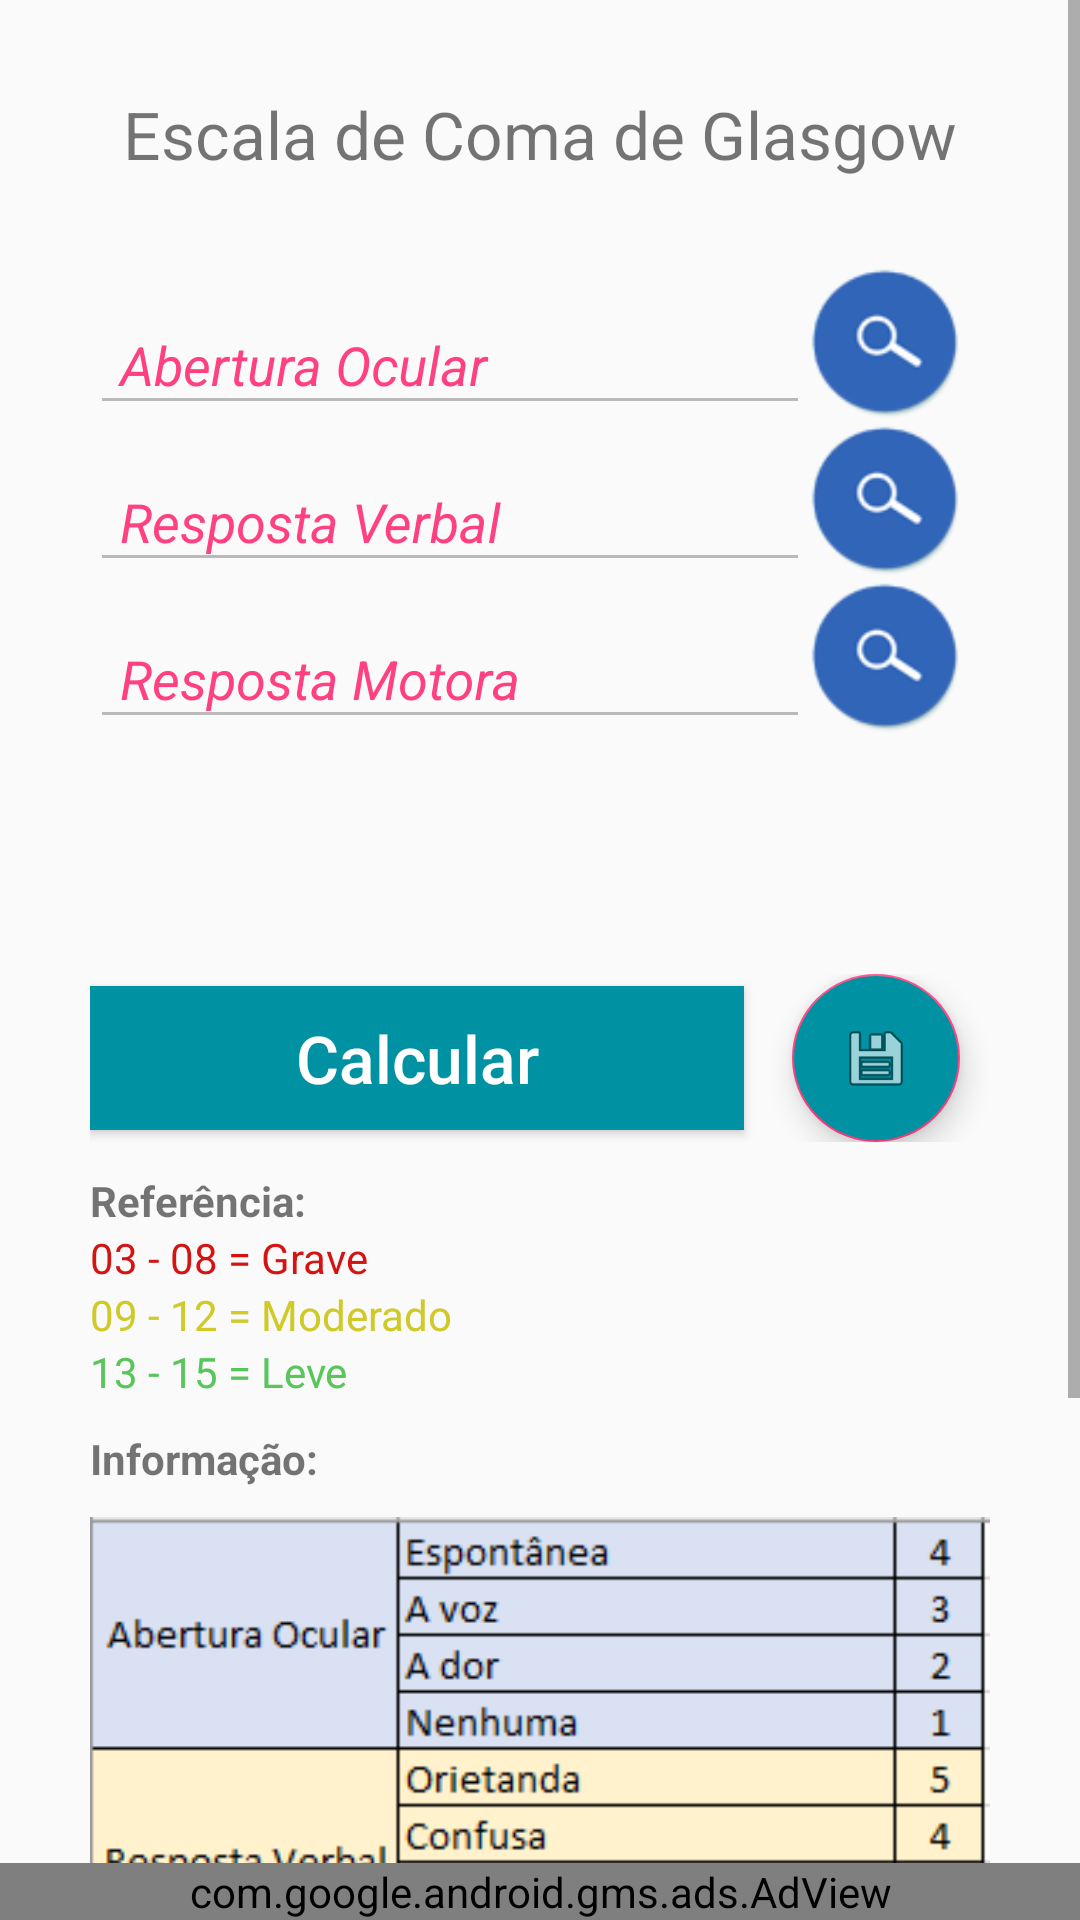

This screen was rendered from an Android layout file. Write that file and the resources it references.
<!-- AndroidManifest.xml: application theme AppTheme -->
<!-- res/layout/activity_glasgow.xml -->
<RelativeLayout xmlns:android="http://schemas.android.com/apk/res/android"
    android:layout_width="match_parent"
    android:layout_height="wrap_content">
    xmlns:android="http://schemas.android.com/apk/res/android" />


    <ScrollView xmlns:android="http://schemas.android.com/apk/res/android"
        android:layout_width="match_parent"
        android:layout_height="match_parent">


        <RelativeLayout
            android:layout_width="match_parent"
            android:layout_height="wrap_content"
            android:paddingStart="@dimen/default_side_margin"
            android:paddingEnd="@dimen/default_side_margin">


            <TextView
                android:id="@+id/header1"
                android:layout_width="match_parent"
                android:layout_height="wrap_content"
                android:layout_gravity="center_horizontal"
                android:gravity="center_horizontal"
                android:paddingTop="@dimen/default_side_margin"
                android:paddingBottom="@dimen/default_side_margin"
                android:text="@string/escala_de_coma_de_glasgow"
                android:textSize="22sp" />

            <LinearLayout
                android:id="@+id/radios"
                android:layout_width="match_parent"
                android:layout_height="wrap_content"
                android:layout_below="@+id/header1"
                android:orientation="vertical">

                <LinearLayout
                    android:layout_width="match_parent"
                    android:layout_height="wrap_content"
                    android:orientation="horizontal">


                    <android.support.design.widget.TextInputLayout
                        android:layout_width="match_parent"
                        android:layout_height="wrap_content"
                        android:layout_weight=".2"
                        android:textColorHint="@color/colorAccent">

                        <android.support.design.widget.TextInputEditText
                            android:id="@+id/etAberturaOcular"
                            android:layout_width="match_parent"
                            android:layout_height="wrap_content"
                            android:enabled="false"
                            android:hint="@string/abertura_ocular"
                            android:inputType="text"
                            android:paddingLeft="10dp"
                            android:textColor="@color/colorPrimary"
                            android:textStyle="italic" />
                    </android.support.design.widget.TextInputLayout>


                    <LinearLayout
                        android:layout_width="match_parent"
                        android:layout_height="wrap_content"
                        android:layout_weight=".8">

                        <Button
                            android:id="@+id/btSelectetAberturaOcular"
                            android:layout_width="50dp"
                            android:layout_height="50dp"
                            android:background="@drawable/ic_search"
                            android:textColor="@android:color/white" />
                    </LinearLayout>
                </LinearLayout>

                <LinearLayout
                    android:layout_width="match_parent"
                    android:layout_height="wrap_content"
                    android:orientation="horizontal">


                    <android.support.design.widget.TextInputLayout
                        android:layout_width="match_parent"
                        android:layout_height="wrap_content"
                        android:layout_weight=".2"
                        android:textColorHint="@color/colorAccent">

                        <android.support.design.widget.TextInputEditText
                            android:id="@+id/etRespostaVerbal"
                            android:layout_width="match_parent"
                            android:layout_height="wrap_content"
                            android:editable="false"
                            android:enabled="false"
                            android:hint="@string/resposta_verbal"
                            android:inputType="text"
                            android:paddingLeft="10dp"
                            android:textColor="@color/colorPrimary"
                            android:textStyle="italic" />
                    </android.support.design.widget.TextInputLayout>


                    <LinearLayout
                        android:layout_width="match_parent"
                        android:layout_height="wrap_content"
                        android:layout_weight=".8">

                        <Button
                            android:id="@+id/btSelectetRespostaVerbal"
                            android:layout_width="50dp"
                            android:layout_height="50dp"
                            android:background="@drawable/ic_search"
                            android:textColor="@android:color/white" />
                    </LinearLayout>
                </LinearLayout>

                <LinearLayout
                    android:layout_width="match_parent"
                    android:layout_height="wrap_content"
                    android:orientation="horizontal">


                    <android.support.design.widget.TextInputLayout
                        android:layout_width="match_parent"
                        android:layout_height="wrap_content"
                        android:layout_weight=".2"
                        android:textColorHint="@color/colorAccent">

                        <android.support.design.widget.TextInputEditText
                            android:id="@+id/etRespostaMotora"
                            android:layout_width="match_parent"
                            android:layout_height="wrap_content"
                            android:editable="false"
                            android:enabled="false"
                            android:hint="@string/resposta_motora"
                            android:inputType="text"
                            android:paddingLeft="10dp"
                            android:textColor="@color/colorPrimary"
                            android:textStyle="italic" />
                    </android.support.design.widget.TextInputLayout>


                    <LinearLayout
                        android:layout_width="match_parent"
                        android:layout_height="wrap_content"
                        android:layout_weight=".8">

                        <Button
                            android:id="@+id/btSelecteRepostaMotora"
                            android:layout_width="50dp"
                            android:layout_height="50dp"
                            android:background="@drawable/ic_search"
                            android:textColor="@android:color/white" />
                    </LinearLayout>
                </LinearLayout>


            </LinearLayout>

            <LinearLayout
                android:layout_width="match_parent"
                android:layout_height="wrap_content"
                android:layout_below="@+id/radios"
                android:gravity="center_horizontal"
                android:orientation="vertical"
                android:paddingTop="10dp"
                android:paddingBottom="20dp">


                <TextView
                    android:id="@+id/tvResult"
                    android:layout_width="match_parent"
                    android:layout_height="wrap_content"
                    android:gravity="center"
                    android:padding="10dp"
                    android:textColor="@color/colorAccent"
                    android:textSize="36sp" />

                <LinearLayout
                    android:layout_width="match_parent"
                    android:layout_height="wrap_content"
                    android:gravity="center_vertical"
                    android:orientation="horizontal">

                    <Button
                        android:id="@+id/btCalc"
                        android:layout_width="match_parent"
                        android:layout_height="wrap_content"
                        android:layout_weight="1"
                        android:background="@color/colorPrimary"
                        android:text="@string/calcular"
                        android:textAllCaps="false"
                        android:textColor="#FFF"
                        android:textSize="22dp" />

                    <android.support.design.widget.FloatingActionButton
                        android:id="@+id/fabGravar"
                        android:layout_width="wrap_content"
                        android:layout_height="wrap_content"
                        android:layout_gravity="center"
                        android:layout_marginStart="16dp"
                        android:layout_marginEnd="10dp"
                        android:backgroundTint="@color/colorPrimary"
                        android:src="@android:drawable/ic_menu_save" />
                </LinearLayout>

                <TextView
                    android:layout_width="match_parent"
                    android:layout_height="wrap_content"
                    android:paddingTop="10dp"
                    android:text="@string/refer_ncia"
                    android:textStyle="bold" />

                <TextView
                    android:layout_width="match_parent"
                    android:layout_height="wrap_content"
                    android:text="@string/_03_08_grave"
                    android:textColor="#d41313" />

                <TextView
                    android:layout_width="match_parent"
                    android:layout_height="wrap_content"
                    android:text="@string/_09_12_moderado"
                    android:textColor="#cfca28" />

                <TextView
                    android:layout_width="match_parent"
                    android:layout_height="wrap_content"
                    android:text="@string/_13_15_leve"
                    android:textColor="#58c65b" />

                <TextView
                    android:layout_width="match_parent"
                    android:layout_height="wrap_content"
                    android:paddingTop="10dp"
                    android:paddingBottom="10dp"
                    android:text="@string/informa_o"
                    android:textStyle="bold" />

                <ImageView
                    android:layout_width="match_parent"
                    android:layout_height="wrap_content"
                    android:paddingBottom="50dp"
                    android:scaleType="fitStart"
                    android:src="@drawable/escala_glagow" />

            </LinearLayout>
        </RelativeLayout>
    </ScrollView>

    <com.google.android.gms.ads.AdView

        xmlns:ads="http://schemas.android.com/apk/res-auto"
        android:id="@+id/adView"
        android:layout_width="match_parent"
        android:layout_height="wrap_content"
        android:layout_alignParentBottom="true"
        android:layout_centerHorizontal="true"
        ads:adSize="BANNER"
        ads:adUnitId="ca-app-pub-5007246500618998/5880660069"></com.google.android.gms.ads.AdView>
</RelativeLayout>
<!-- resources referenced by this layout -->
<resources>
  <color name="colorAccent">#FF4081</color>
  <color name="colorPrimary">#0091A2</color>
  <dimen name="default_side_margin">30dp</dimen>
  <!-- drawable escala_glagow: png bitmap (drawable, 10341 bytes) -->
  <!-- drawable ic_search: png bitmap (drawable, 4995 bytes) -->
  <string name="_03_08_grave">03 - 08 = Grave</string>
  <string name="_09_12_moderado">09 - 12 = Moderado</string>
  <string name="_13_15_leve">13 - 15 = Leve</string>
  <string name="abertura_ocular">Abertura Ocular</string>
  <string name="calcular">Calcular</string>
  <string name="escala_de_coma_de_glasgow">Escala de Coma de Glasgow</string>
  <string name="informa_o">Informação:</string>
  <string name="refer_ncia">Referência:</string>
  <string name="resposta_motora">Resposta Motora</string>
  <string name="resposta_verbal">Resposta Verbal</string>
  <style name="AppTheme" parent="Theme.AppCompat.Light.DarkActionBar">
          
          <item name="colorPrimary">@color/colorPrimary</item>
          <item name="colorPrimaryDark">@color/colorPrimaryDark</item>
          <item name="colorAccent">@color/colorAccent</item>
      </style>
  <color name="colorPrimaryDark">#0091A2</color>
</resources>
